Labelled photos from "hospital_1", an image-classification folder in fahadjamil567/Gastric_Cancer-Model. The possible labels are: ADI, DEB, LYM, MUC, MUS, NOR, STR, TUM.

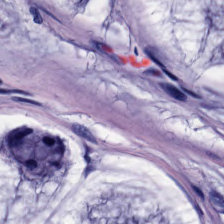
Label: MUC

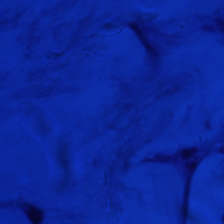
Label: TUM

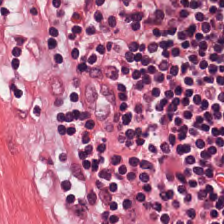
Label: LYM

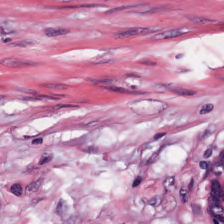
Label: STR

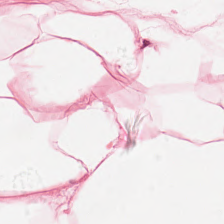
Label: ADI

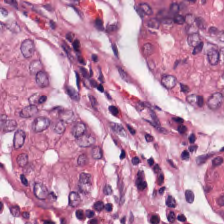
Label: NOR
